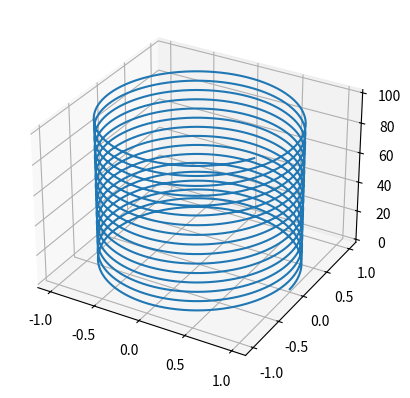

Write the Python code that produced this figure.
import matplotlib.pyplot as plt
from numpy import *

z = arange(0, 100, 0.001)
x = cos(z)
y = sin(z)

plt.figure().add_subplot(projection='3d')
plt.plot(x, y, z)

plt.show()
